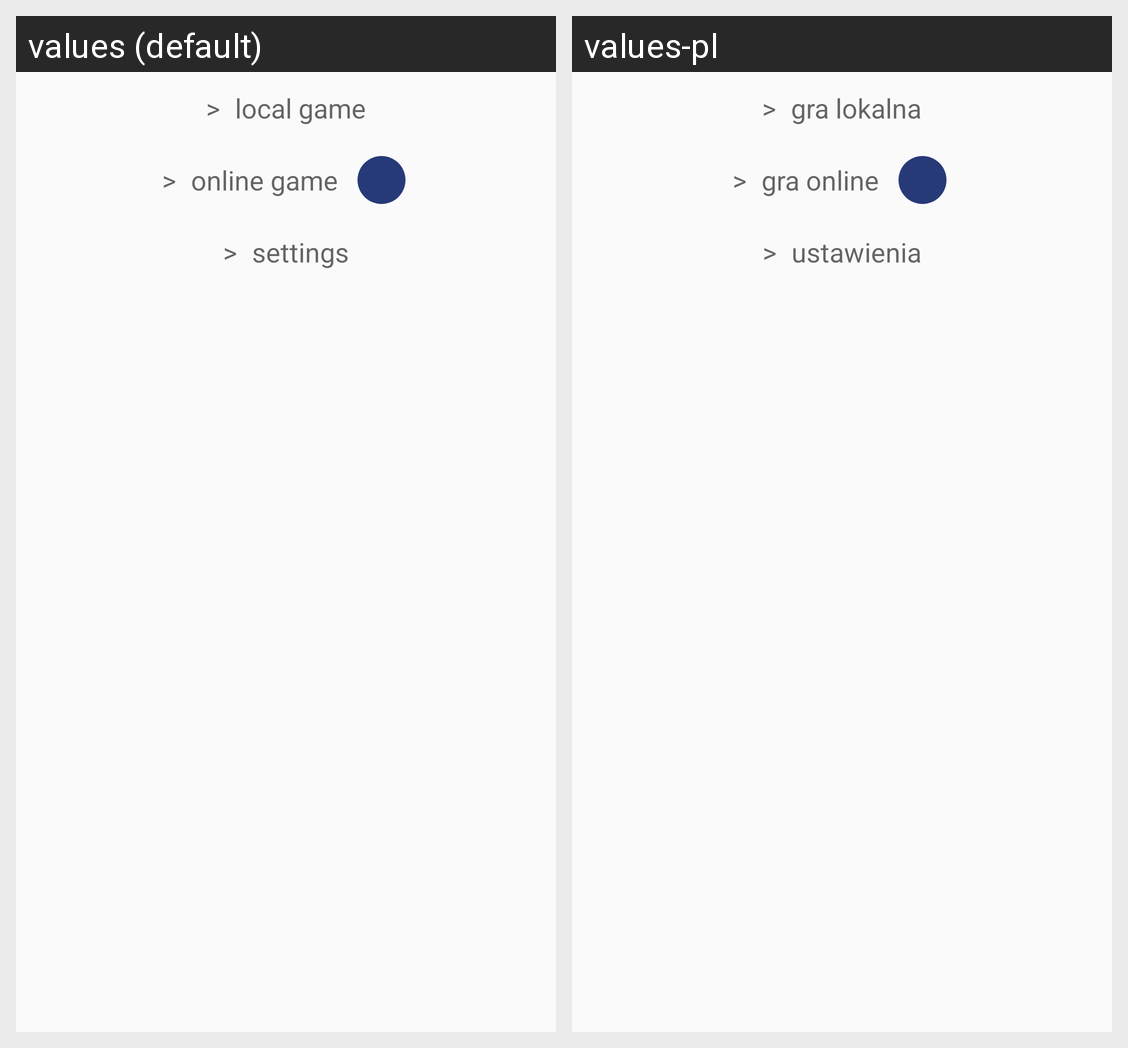

The Android screen above is rendered under two locales of the same app. Produce the string resources it draws, with the default and per-locale values.
Android screen res/layout/fragment_main_menu.xml rendered under 2 locales, left to right: values (default), values-pl. Device: Nexus 5 (rendered at 1080×1920; each locale shown at half size, 540×960, under a caption strip naming it); theme AppTheme.
Strings drawn on this screen, with the default value and each locale's value (text and hints the layout hard-codes, and strings that could not be matched under every locale, appear in the picture but are not listed):

nav_prompt
  values: >
  values-pl: >  [not translated; the default value is used]

menu_offline
  values: local game
  values-pl: gra lokalna

menu_online
  values: online game
  values-pl: gra online

settings
  values: settings
  values-pl: ustawienia
